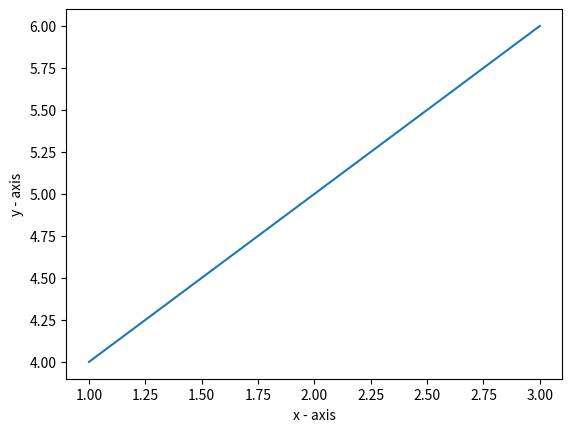

Write the Python code that produced this figure.
import matplotlib.pyplot as plt
x = [1, 2, 3]
y = [4, 5, 6]
plt.plot(x, y)
plt.xlabel('x - axis')
plt.ylabel('y - axis')
plt.show()
